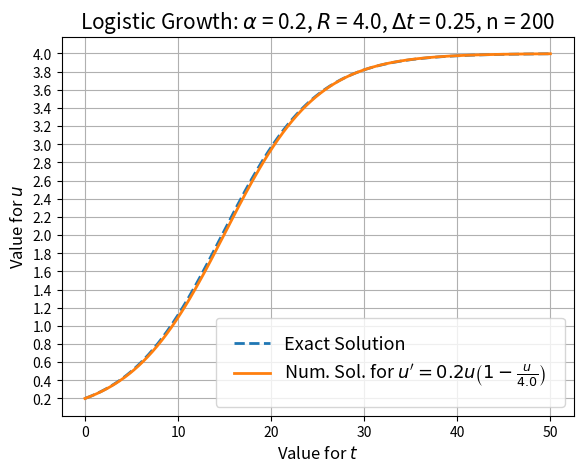

Write Python code to recreate this figure.
import matplotlib.pyplot as plt
import numpy as np

def f(u, t):
    return alpha*u*(1 - u/R) # Logistic Growth (any function)

alpha = 0.2 # Known constants of the function
R = 4.0
U0 = 0.2
T = 50
n = 200

def FEM(f, U0, T, n):
    # Solve u' = f(u,t), u(0) = U0 with n steps
    t = np.zeros(n+1)
    u = np.zeros(n+1)
    u[0] = U0
    t[0] = 0
    dt = T/float(n)
    for k in range(0,n):
        t[k+1] = t[k] + dt
        u[k+1] = u[k] + dt*f(u[k], t[k])
    return u, t

u, t = FEM(f, U0, T, n)

fig1 = plt.figure(1)
ax1 = plt.subplot2grid((1,1), (0,0))
for label in ax1.xaxis.get_ticklabels():
    label.set_rotation(0) # This rotates each of the x axis variables
ax1.grid(True)

tline = np.linspace(0, T, 1001)
exact = (0.5*(8*np.exp(0.4*tline) - np.sqrt(23104*np.exp(0.4*tline))))/(np.exp(0.4*tline) - 361)

plt.plot(tline, exact, "--", linewidth=2)
plt.plot(t, u, linewidth=2)
plt.xlabel("Value for $t$", fontsize=12)
plt.ylabel("Value for $u$", fontsize=12)
plt.legend(["Exact Solution", "Num. Sol. for $u^{\prime} = %su\\left(1 - \\frac{u}{%s}\\right)$" % (alpha, R)], fontsize=13, borderpad=1)
plt.title("Logistic Growth: $\\alpha$ = %s, $R$ = %s, $\\Delta t$ = %s, n = 200" % (alpha, R, t[1]-t[0]), fontsize=15)
plt.subplots_adjust(left = 0.12, bottom = 0.1, right = 0.92, top = 0.89) # Sets the configure subplot values
# wspace and hspace are for padding for multiple figures
plt.yticks(np.arange(0.2, 4.2, 0.2))
plt.show()